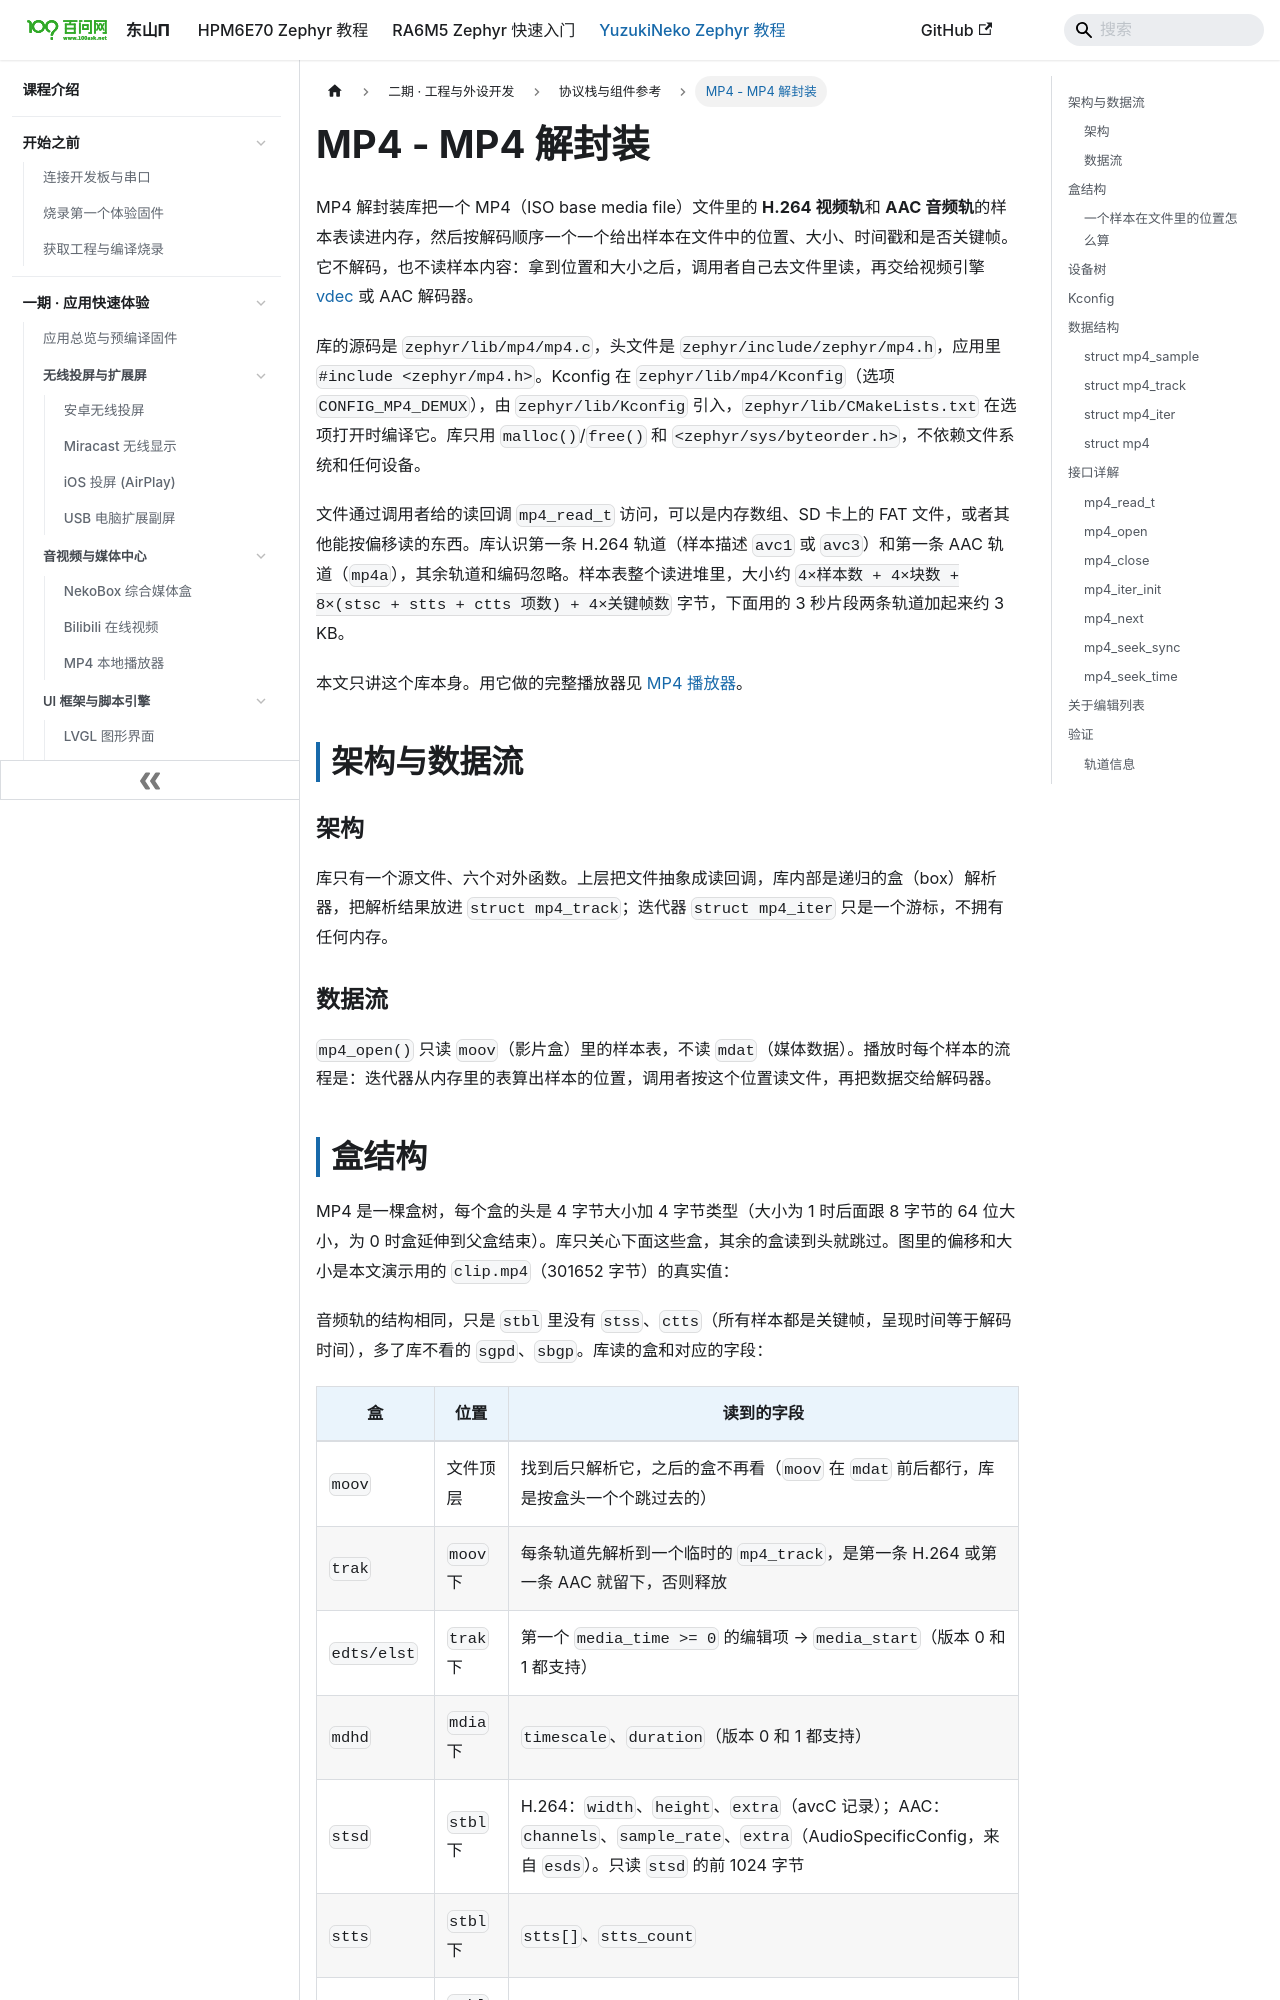

repository: 100askTeam/zephyr-docs · page: docs/yuzukineko/dev/zephyr/components/mp4/index.html · generator: docusaurus

---
title: "MP4 - MP4 解封装"
---

MP4 解封装库把一个 MP4（ISO base media file）文件里的 <strong>H.264 视频轨</strong>和 <strong>AAC 音频轨</strong>的样本表读进内存，然后按解码顺序一个一个给出样本在文件中的位置、大小、时间戳和是否关键帧。它不解码，也不读样本内容：拿到位置和大小之后，调用者自己去文件里读，再交给视频引擎 [vdec](../drivers/vdec.md) 或 AAC 解码器。

库的源码是 `zephyr/lib/mp4/mp4.c`，头文件是 `zephyr/include/zephyr/mp4.h`，应用里 `#include <zephyr/mp4.h>`。Kconfig 在 `zephyr/lib/mp4/Kconfig`（选项 `CONFIG_MP4_DEMUX`），由 `zephyr/lib/Kconfig` 引入，`zephyr/lib/CMakeLists.txt` 在选项打开时编译它。库只用 `malloc()`/`free()` 和 `<zephyr/sys/byteorder.h>`，不依赖文件系统和任何设备。

文件通过调用者给的读回调 `mp4_read_t` 访问，可以是内存数组、SD 卡上的 FAT 文件，或者其他能按偏移读的东西。库认识第一条 H.264 轨道（样本描述 `avc1` 或 `avc3`）和第一条 AAC 轨道（`mp4a`），其余轨道和编码忽略。样本表整个读进堆里，大小约 `4×样本数 + 4×块数 + 8×(stsc + stts + ctts 项数) + 4×关键帧数` 字节，下面用的 3 秒片段两条轨道加起来约 3 KB。

本文只讲这个库本身。用它做的完整播放器见 [MP4 播放器](../apps/mp4-player.md)。

## 架构与数据流

### 架构

库只有一个源文件、六个对外函数。上层把文件抽象成读回调，库内部是递归的盒（box）解析器，把解析结果放进 `struct mp4_track`；迭代器 `struct mp4_iter` 只是一个游标，不拥有任何内存。

```mermaid
flowchart TB
    APP["应用<br/>mp4_open / mp4_next / mp4_seek_sync / mp4_seek_time / mp4_close"] --> API["zephyr/mp4.h<br/>struct mp4、mp4_track、mp4_iter、mp4_sample"]
    API --> PARSE["mp4.c 盒解析器<br/>box_at / parse_children<br/>递归：moov → trak → mdia → minf → stbl"]
    API --> ITER["mp4.c 迭代器<br/>mp4_iter_init / mp4_next<br/>mp4_seek_sync / mp4_seek_time<br/>只读样本表，不碰文件"]
    PARSE --> TABLES["堆里的样本表<br/>sizes · chunk_offset · stsc · stts · ctts · stss · extra"]
    ITER --> TABLES
    PARSE -->|mp4_read_t| FILE["文件<br/>内存数组 / FAT 文件 / 其他"]
    APP -->|"用 sample.offset 和 size 自己读"| FILE
```

### 数据流

`mp4_open()` 只读 `moov`（影片盒）里的样本表，不读 `mdat`（媒体数据）。播放时每个样本的流程是：迭代器从内存里的表算出样本的位置，调用者按这个位置读文件，再把数据交给解码器。

```mermaid
flowchart LR
    F["MP4 文件"] -->|"mp4_open：只读 moov"| T["内存里的样本表"]
    T -->|"mp4_next"| S["struct mp4_sample<br/>offset · size · dts · pts · sync"]
    S -->|"读回调 read(ctx, offset, buf, size)"| F
    F -->|样本数据| D{"轨道"}
    D -->|"H.264：长度前缀 NAL"| V["vdec 视频引擎"]
    D -->|"AAC：裸 raw_data_block"| A["AAC 解码器"]
    X["extra：avcC / AudioSpecificConfig"] -.->|解码器初始化| V
    X -.-> A
```
